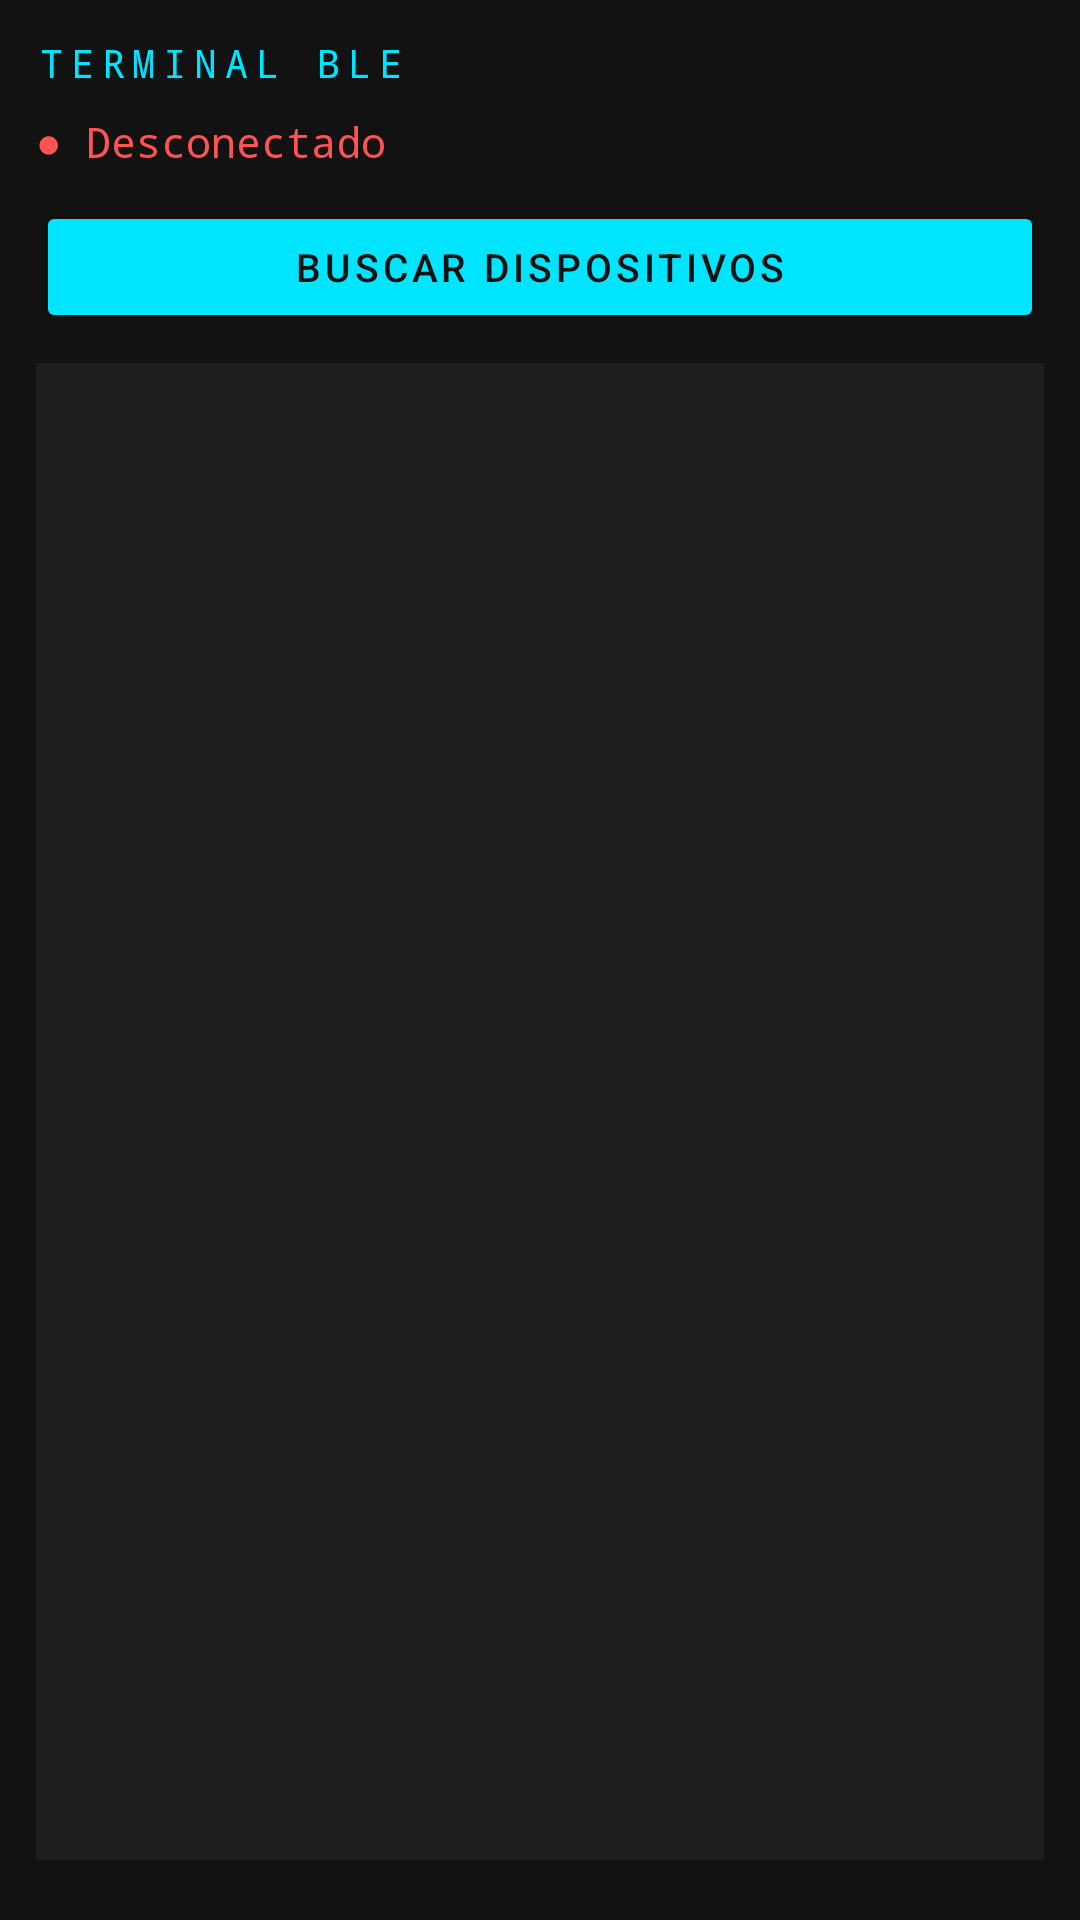

Produce the Android XML layout that renders to this screen, including the resource entries it uses.
<!-- AndroidManifest.xml: application theme Theme.Blue_botones -->
<!-- res/layout/fragment_terminal.xml -->
<?xml version="1.0" encoding="utf-8"?>
<LinearLayout
    xmlns:android="http://schemas.android.com/apk/res/android"
    android:layout_width="match_parent"
    android:layout_height="match_parent"
    android:orientation="vertical"
    android:background="#121212"
    android:padding="12dp">

    
    <TextView
        android:text="TERMINAL BLE"
        android:layout_width="match_parent"
        android:layout_height="wrap_content"
        android:textColor="#00E5FF"
        android:textSize="13sp"
        android:letterSpacing="0.2"
        android:fontFamily="monospace"
        android:paddingBottom="8dp"/>

    
    <TextView

        android:id="@+id/tv_estado"
        android:layout_width="match_parent"
        android:layout_height="wrap_content"
        android:fontFamily="monospace"
        android:paddingBottom="10dp"
        android:text="● Desconectado"
        android:textColor="#FF5252"
        android:textSize="14sp" />

    
    <Button
        android:id="@+id/btn_buscar"
        android:layout_width="match_parent"
        android:layout_height="44dp"
        android:text="BUSCAR DISPOSITIVOS"
        android:textColor="#121212"
        android:backgroundTint="#00E5FF"
        android:textSize="13sp"
        android:letterSpacing="0.1"
        android:layout_marginBottom="10dp"/>

    
    <ListView
        android:id="@+id/list_dispositivos"
        android:layout_width="match_parent"
        android:layout_height="0dp"
        android:layout_weight="1"
        android:background="#1E1E1E"
        android:divider="#2A2A2A"
        android:dividerHeight="1dp"
        android:layout_marginBottom="8dp"/>

    
    <LinearLayout
        android:id="@+id/layout_conectado"
        android:layout_width="match_parent"
        android:layout_height="0dp"
        android:layout_weight="1"
        android:orientation="vertical"
        android:visibility="gone">

        
        <ScrollView
            android:id="@+id/scroll_mensajes"
            android:layout_width="match_parent"
            android:layout_height="0dp"
            android:layout_weight="1"
            android:background="#0D0D0D"
            android:padding="8dp"
            android:layout_marginBottom="8dp">

            <TextView
                android:id="@+id/tv_mensajes"
                android:layout_width="match_parent"
                android:layout_height="wrap_content"
                android:textColor="#B0BEC5"
                android:textSize="13sp"
                android:fontFamily="monospace"
                android:lineSpacingMultiplier="1.4"
                android:text=""/>
        </ScrollView>

        
        <LinearLayout
            android:layout_width="match_parent"
            android:layout_height="wrap_content"
            android:orientation="horizontal"
            android:layout_marginBottom="8dp">

            <EditText
                android:id="@+id/et_mensaje"
                android:layout_width="0dp"
                android:layout_height="48dp"
                android:layout_weight="1"
                android:hint="Escribe un mensaje..."
                android:textColor="#ECEFF1"
                android:textColorHint="#546E7A"
                android:backgroundTint="#2A2A2A"
                android:textSize="14sp"
                android:fontFamily="monospace"
                android:inputType="text"
                android:imeOptions="actionSend"
                android:paddingStart="10dp"
                android:paddingEnd="10dp"
                android:background="#1E1E1E"
                android:layout_marginEnd="8dp"/>

            <Button
                android:id="@+id/btn_enviar"
                android:layout_width="wrap_content"
                android:layout_height="48dp"
                android:text="ENVIAR"
                android:textColor="#121212"
                android:backgroundTint="#69F0AE"
                android:textSize="12sp"/>
        </LinearLayout>

        
        <Button
            android:id="@+id/btn_desconectar"
            android:layout_width="match_parent"
            android:layout_height="44dp"
            android:text="DESCONECTAR"
            android:textColor="#ECEFF1"
            android:backgroundTint="#B71C1C"
            android:textSize="13sp"
            android:letterSpacing="0.1"/>

    </LinearLayout>

</LinearLayout>
<!-- resources referenced by this layout -->
<resources>
  <style name="Theme.Blue_botones" parent="Base.Theme.Blue_botones" />
  <style name="Base.Theme.Blue_botones" parent="Theme.Material3.DayNight.NoActionBar">
          
          
      </style>
</resources>
